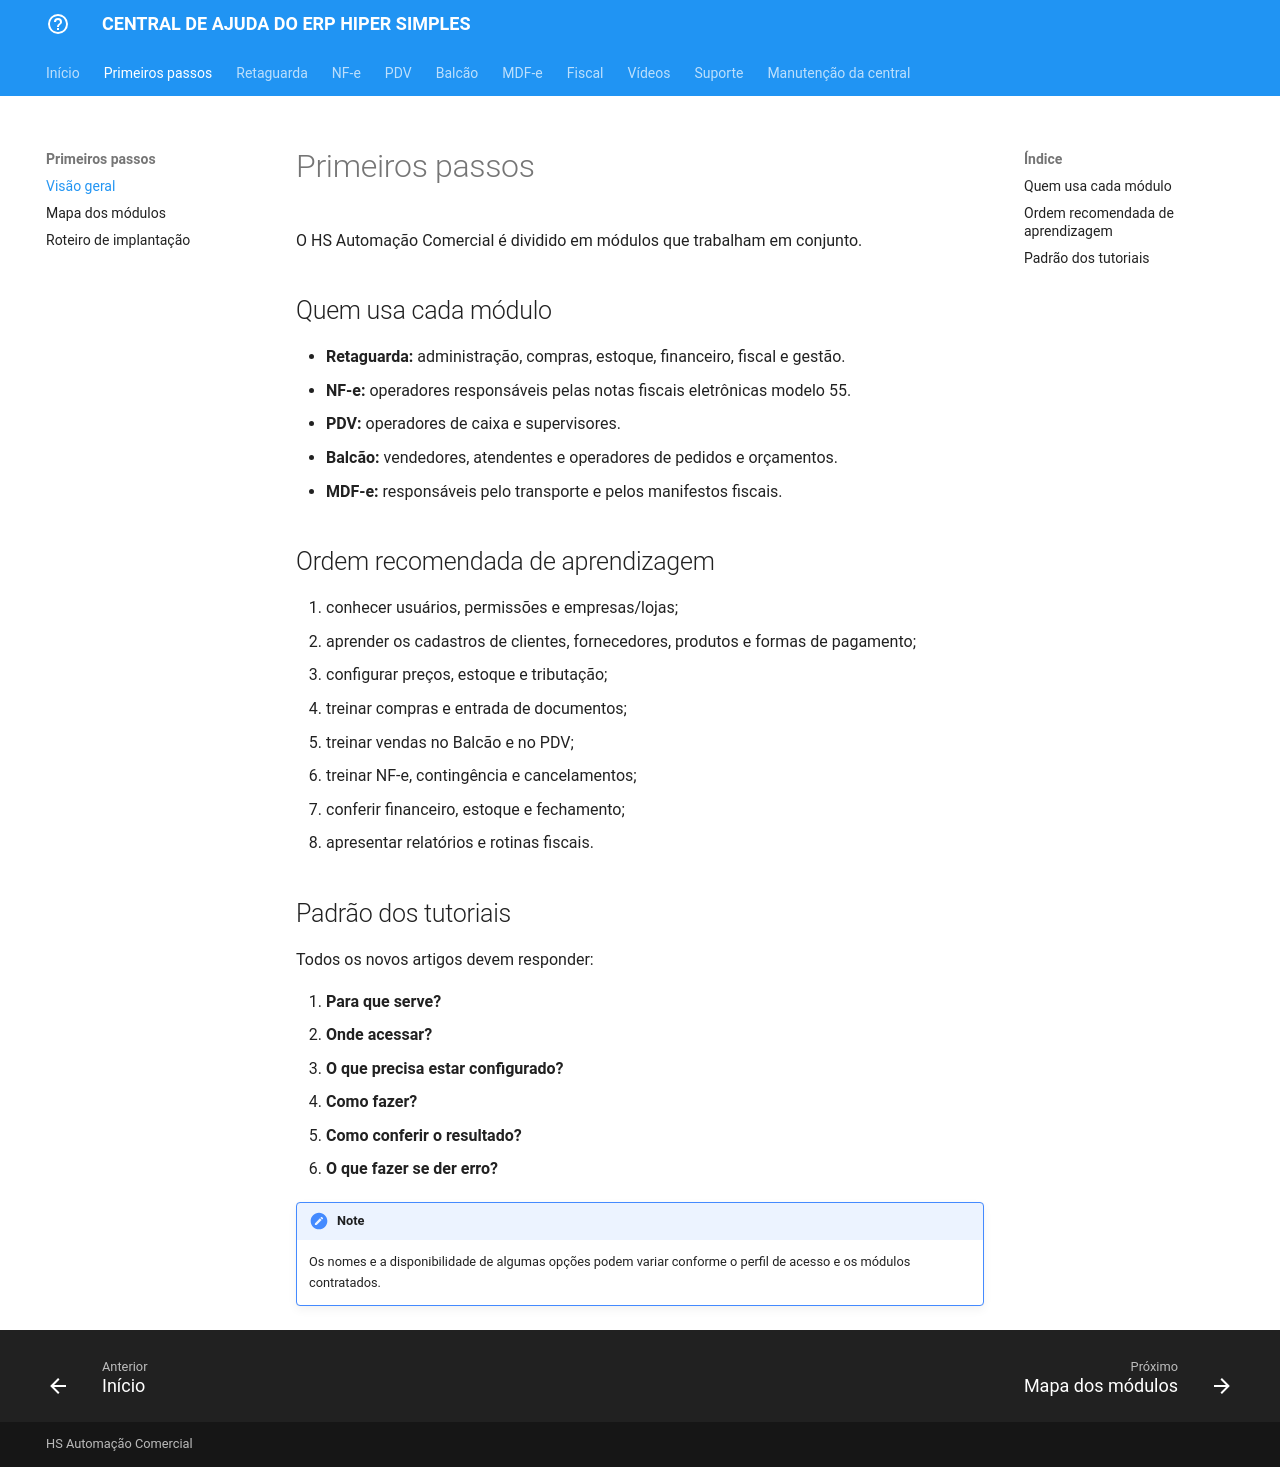

repository: juarezabrahao/central-ajuda-hs · page: primeiros-passos/index.html · generator: mkdocs

# Primeiros passos

O HS Automação Comercial é dividido em módulos que trabalham em conjunto.

## Quem usa cada módulo

- **Retaguarda:** administração, compras, estoque, financeiro, fiscal e gestão.
- **NF-e:** operadores responsáveis pelas notas fiscais eletrônicas modelo 55.
- **PDV:** operadores de caixa e supervisores.
- **Balcão:** vendedores, atendentes e operadores de pedidos e orçamentos.
- **MDF-e:** responsáveis pelo transporte e pelos manifestos fiscais.

## Ordem recomendada de aprendizagem

1. conhecer usuários, permissões e empresas/lojas;
2. aprender os cadastros de clientes, fornecedores, produtos e formas de pagamento;
3. configurar preços, estoque e tributação;
4. treinar compras e entrada de documentos;
5. treinar vendas no Balcão e no PDV;
6. treinar NF-e, contingência e cancelamentos;
7. conferir financeiro, estoque e fechamento;
8. apresentar relatórios e rotinas fiscais.

## Padrão dos tutoriais

Todos os novos artigos devem responder:

1. **Para que serve?**
2. **Onde acessar?**
3. **O que precisa estar configurado?**
4. **Como fazer?**
5. **Como conferir o resultado?**
6. **O que fazer se der erro?**

!!! note
    Os nomes e a disponibilidade de algumas opções podem variar conforme o perfil de acesso e os módulos contratados.
